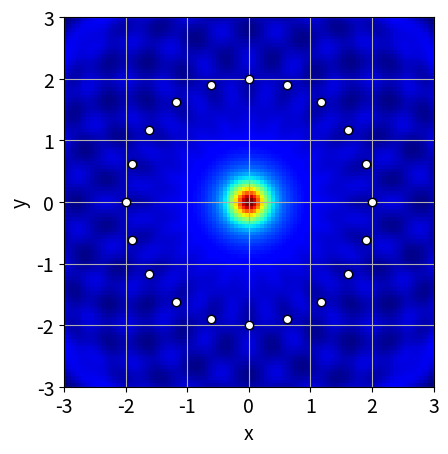

Python code for this plot:
import numpy as np
import matplotlib.pyplot as plt


class IMG:
    def __init__(self,Nx,Ny):
        self.Nx=Nx
        self.Ny=Ny
        self.Xa=np.zeros(2)
        self.Xb=np.zeros(2)
        self.Amp=np.zeros([Ny,Nx])
        self.Nx=Nx
        self.Ny=Ny

    def set_xlim(self,x1,x2):
        self.Xa[0]=x1
        self.Xb[0]=x2
        self.xlim=np.array([x1,x2])
    def set_ylim(self,y1,y2):
        self.Xa[1]=y1
        self.Xb[1]=y2
        self.ylim=np.array([y1,y2])
    def show(self,ax):
        ext=[self.xlim[0],self.xlim[1],self.ylim[0],self.ylim[1]]
        im=ax.imshow(self.Amp,extent=ext,origin="lower",cmap="jet",interpolation="none")
        ax.set_aspect(1.0)
        fsz=14
        ax.set_xlabel("x",fontsize=fsz)
        ax.set_ylabel("y",fontsize=fsz)
        ax.tick_params(labelsize=fsz)
        ax.grid(True)

        return(im)
    def draw(self,Y1,Y2,sig=0.1):
        x1=self.xlim[0]
        x2=self.xlim[1]
        xcod=np.linspace(x1,x2,self.Nx)

        y1=self.ylim[0]
        y2=self.ylim[1]
        ycod=np.linspace(y1,y2,self.Ny)
        [X,Y]=np.meshgrid(xcod,ycod)
        
        rx=X-Y1[0]
        ry=Y-Y1[1]
        ri=np.sqrt(rx*rx+ry*ry)

        rx=X-Y2[0]
        ry=Y-Y2[1]
        rj=np.sqrt(rx*rx+ry*ry)

        rij=ri+rj
        
        R1=np.linalg.norm(Y1) 
        R2=np.linalg.norm(Y2) 
        Rf=R1+R2
        arg=Rf-rij;
        arg*=arg;
        self.Amp+=np.exp(-arg/sig*0.5)

if __name__=="__main__":
    fig=plt.figure()
    ax=fig.add_subplot(111)

    Nx=100
    Ny=100
    im=IMG(Nx,Ny)
    im.set_xlim(-3,3)
    im.set_ylim(-3,3)


    M=20
    R=2.0
    dth=2*np.pi/M
    for k in range(M):
        th=dth*k
        Y1=np.zeros(2)
        Y1[0]=R*np.cos(th)
        Y1[1]=R*np.sin(th)
        im.draw(Y1,Y1)
        ax.plot(Y1[0],Y1[1],"ko",markersize=6,markerfacecolor="w")

    im.show(ax)
    #ax.set_ylim([-2,1.2])

    fig.savefig("psf.png",bbox_inches="tight")
    plt.show()
